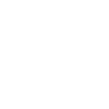
t = 0.00 s
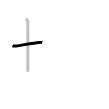
t = 1.25 s
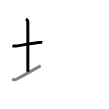
t = 2.50 s
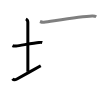
t = 3.50 s
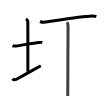
t = 4.75 s
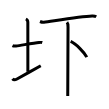
t = 6.00 s

The animated SVG that drew these frames (rendered in a browser with its animation timeline set to each time). Animation: 6 SMIL elements (animate=6); one cycle of 6.00 s.

<svg width="109px" height="109px" viewBox="0 0 px 109px" xmlns="http://www.w3.org/2000/svg" xmlns:xlink="http://www.w3.org/1999/xlink" xml:space="preserve" version="1.1"  baseProfile="full">
<path d="M12.5,45.64c0.76,0.38,2.74,0.46,3.5,0.36c4.82-0.66,17.65-2.89,23-3.5c1.25-0.14,2.62-0.18,3.25,0.01" style="fill:none;stroke:black;stroke-width:3;opacity:0">
  <animate attributeType="CSS" attributeName="opacity" from="0" to="1" begin="0s" dur="1s" repeatCount="0" fill="freeze" />
</path>
<path d="M25.87,19c1.09,0.5,1.96,2.23,1.96,3.25c0,7.25,0.03,38.75,0.03,49.5" style="fill:none;stroke:black;stroke-width:3;opacity:0">
  <animate attributeType="CSS" attributeName="opacity" from="0" to="1" begin="1s" dur="1s" repeatCount="0" fill="freeze" />
</path>
<path d="M12.5,78.79c0.75,0.96,2.25,1.46,4.5,0.21c6.25-3.5,17.5-9.75,23.75-13.25" style="fill:none;stroke:black;stroke-width:3;opacity:0">
  <animate attributeType="CSS" attributeName="opacity" from="0" to="1" begin="2s" dur="1s" repeatCount="0" fill="freeze" />
</path>
<path d="M40,21.5c1.21,0.5,3.16,0.85,3.88,0.75C53.28,21,80.5,16.5,92.13,16c0.86-0.04,3.26,0.25,4.12,0.75" style="fill:none;stroke:black;stroke-width:3;opacity:0">
  <animate attributeType="CSS" attributeName="opacity" from="0" to="1" begin="3s" dur="1s" repeatCount="0" fill="freeze" />
</path>
<path d="M66.97,22.25c0.93,1.07,1.06,2.8,1.06,4.8c0,10.53-0.29,55.7-0.29,68.95" style="fill:none;stroke:black;stroke-width:3;opacity:0">
  <animate attributeType="CSS" attributeName="opacity" from="0" to="1" begin="4s" dur="1s" repeatCount="0" fill="freeze" />
</path>
<path d="M70.66,41.42C76,43.75,84.25,52.25,86.78,57.12" style="fill:none;stroke:black;stroke-width:3;opacity:0">
  <animate attributeType="CSS" attributeName="opacity" from="0" to="1" begin="5s" dur="1s" repeatCount="0" fill="freeze" />
</path>
</svg>
